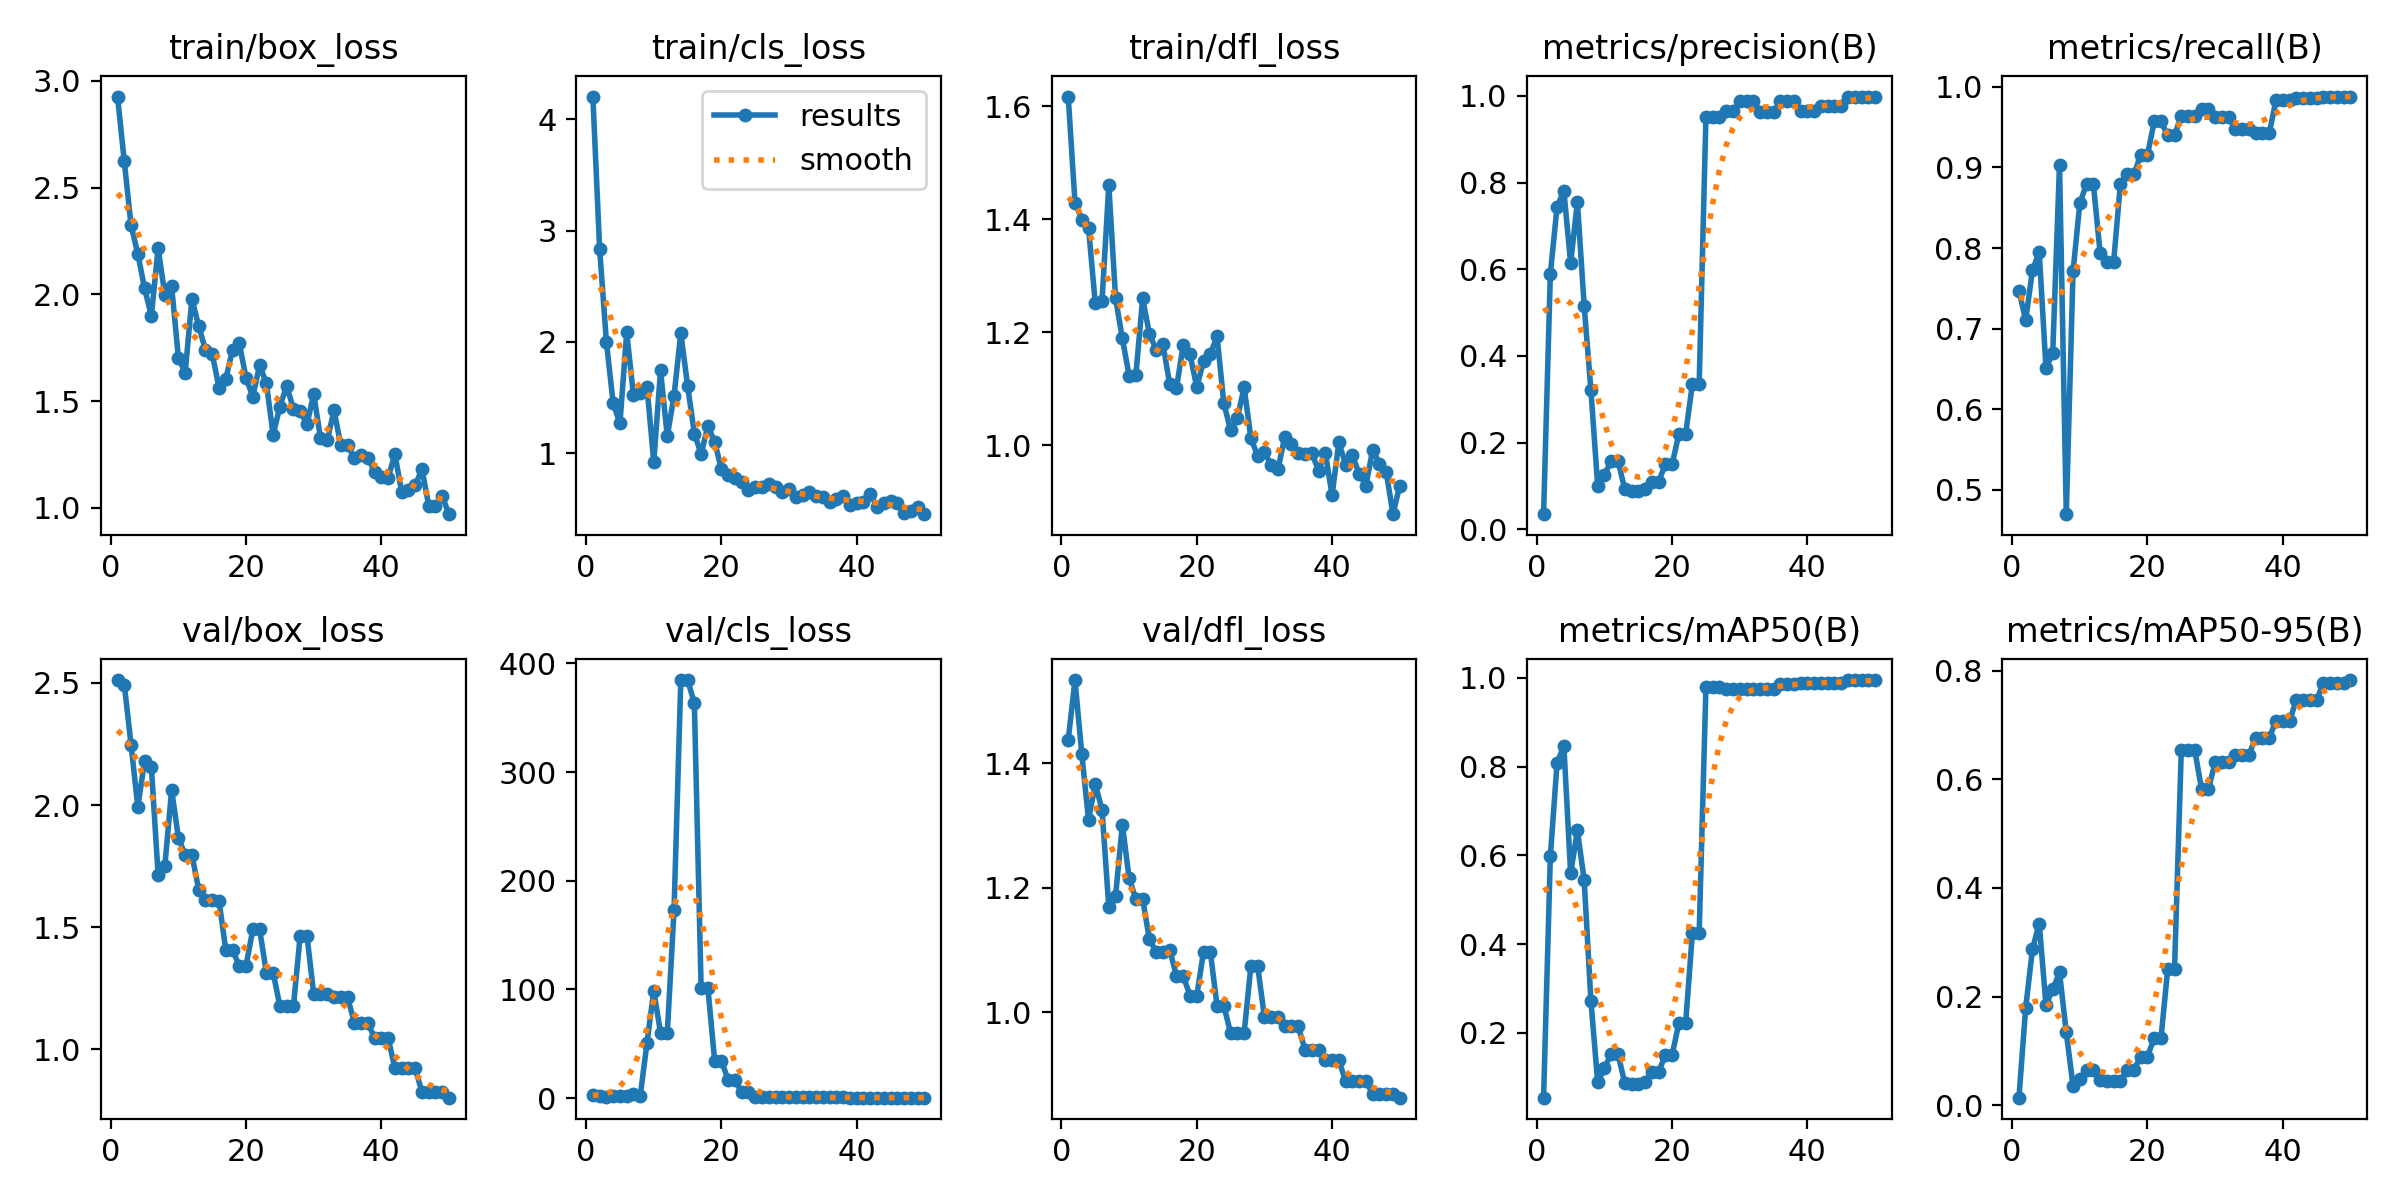

Source data for this figure (header and first rows):
epoch, time, train/box_loss, train/cls_loss, train/dfl_loss, metrics/precision(B), metrics/recall(B), metrics/mAP50(B), metrics/mAP50-95(B), val/box_loss, val/cls_loss, val/dfl_loss, lr/pg0, lr/pg1, lr/pg2
1, 30.67, 2.927, 4.204, 1.617, 0.03524, 0.747, 0.05405, 0.01412, 2.512, 2.958, 1.438, 2e-05, 2e-05, 2e-05
2, 60.85, 2.623, 2.836, 1.429, 0.5893, 0.7108, 0.5976, 0.1794, 2.494, 2.197, 1.534, 5.8812e-05, 5.8812e-05, 5.8812e-05
3, 91.87, 2.324, 2, 1.399, 0.7445, 0.7723, 0.8088, 0.2874, 2.248, 1.273, 1.416, 9.604e-05, 9.604e-05, 9.604e-05
4, 120.3, 2.19, 1.448, 1.385, 0.7813, 0.7952, 0.8456, 0.3345, 1.992, 1.805, 1.309, 0.0001317, 0.0001317, 0.0001317
5, 147.1, 2.029, 1.268, 1.251, 0.6137, 0.6508, 0.5591, 0.1848, 2.181, 1.764, 1.367, 0.0001657, 0.0001657, 0.0001657
6, 176.4, 1.899, 2.085, 1.256, 0.7555, 0.67, 0.656, 0.2134, 2.156, 1.875, 1.326, 0.0001982, 0.0001982, 0.0001982
7, 205.2, 2.216, 1.522, 1.46, 0.5159, 0.9036, 0.5447, 0.2445, 1.715, 3.455, 1.169, 0.0002291, 0.0002291, 0.0002291
8, 232.1, 1.998, 1.539, 1.26, 0.3207, 0.4699, 0.2715, 0.1343, 1.752, 2.05, 1.187, 0.0002584, 0.0002584, 0.0002584
9, 258.1, 2.038, 1.596, 1.189, 0.1005, 0.7711, 0.08867, 0.03568, 2.062, 50.77, 1.302, 0.0002861, 0.0002861, 0.0002861
10, 285.6, 1.702, 0.9222, 1.123, 0.1254, 0.8554, 0.1205, 0.04777, 1.866, 98.83, 1.216, 0.0003123, 0.0003123, 0.0003123
11, 312.6, 1.633, 1.744, 1.125, 0.1586, 0.8795, 0.153, 0.06539, 1.795, 60.08, 1.182, 0.0003368, 0.0003368, 0.0003368
12, 338.1, 1.98, 1.154, 1.26, 0.1586, 0.8795, 0.153, 0.06539, 1.795, 60.08, 1.182, 0.0003598, 0.0003598, 0.0003598
13, 366.2, 1.851, 1.518, 1.197, 0.09285, 0.7942, 0.0866, 0.04582, 1.654, 173.4, 1.117, 0.0003812, 0.0003812, 0.0003812
14, 394.2, 1.74, 2.078, 1.169, 0.08955, 0.7831, 0.08506, 0.04498, 1.61, 384.7, 1.098, 0.000401, 0.000401, 0.000401
15, 421.4, 1.721, 1.607, 1.179, 0.08955, 0.7831, 0.08506, 0.04498, 1.61, 384.7, 1.098, 0.0004192, 0.0004192, 0.0004192
16, 447.9, 1.563, 1.177, 1.108, 0.0923, 0.8795, 0.08943, 0.04445, 1.608, 363.7, 1.101, 0.0004359, 0.0004359, 0.0004359
17, 479.9, 1.604, 0.9931, 1.101, 0.1104, 0.8916, 0.1119, 0.06529, 1.407, 101.3, 1.059, 0.0004509, 0.0004509, 0.0004509
18, 507.6, 1.739, 1.244, 1.178, 0.1104, 0.8916, 0.1119, 0.06529, 1.407, 101.3, 1.059, 0.0004644, 0.0004644, 0.0004644
19, 535, 1.77, 1.103, 1.161, 0.1499, 0.9157, 0.15, 0.0898, 1.341, 34.49, 1.027, 0.0004763, 0.0004763, 0.0004763
20, 560.7, 1.608, 0.8555, 1.103, 0.1499, 0.9157, 0.15, 0.0898, 1.341, 34.49, 1.027, 0.0004866, 0.0004866, 0.0004866
21, 586.9, 1.521, 0.8022, 1.149, 0.2204, 0.9571, 0.2222, 0.1239, 1.491, 16.59, 1.098, 0.0004953, 0.0004953, 0.0004953
22, 612.5, 1.669, 0.7729, 1.162, 0.2204, 0.9571, 0.2222, 0.1239, 1.491, 16.59, 1.098, 0.0005024, 0.0005024, 0.0005024
23, 638.6, 1.584, 0.7448, 1.193, 0.3355, 0.9398, 0.4252, 0.251, 1.314, 5.314, 1.011, 0.000508, 0.000508, 0.000508
24, 664.3, 1.342, 0.6658, 1.075, 0.3355, 0.9398, 0.4252, 0.251, 1.314, 5.314, 1.011, 0.0005119, 0.0005119, 0.0005119
25, 692.9, 1.474, 0.6992, 1.027, 0.9514, 0.9639, 0.9793, 0.6529, 1.176, 1.118, 0.967, 0.0005143, 0.0005143, 0.0005143
26, 720.4, 1.572, 0.6985, 1.048, 0.9514, 0.9639, 0.9793, 0.6529, 1.176, 1.118, 0.967, 0.0005151, 0.0005151, 0.0005151
27, 749.3, 1.464, 0.7203, 1.102, 0.9514, 0.9639, 0.9793, 0.6529, 1.176, 1.118, 0.967, 0.0005143, 0.0005143, 0.0005143
28, 782.6, 1.455, 0.6985, 1.013, 0.9642, 0.9727, 0.974, 0.5815, 1.465, 0.9755, 1.075, 0.0005119, 0.0005119, 0.0005119
29, 813.8, 1.391, 0.6518, 0.9815, 0.9642, 0.9727, 0.974, 0.5815, 1.465, 0.9755, 1.075, 0.000508, 0.000508, 0.000508
30, 845.8, 1.534, 0.6746, 0.989, 0.9876, 0.9626, 0.9753, 0.6308, 1.226, 0.7841, 0.9928, 0.0005024, 0.0005024, 0.0005024
31, 876.6, 1.327, 0.6044, 0.9649, 0.9876, 0.9626, 0.9753, 0.6308, 1.226, 0.7841, 0.9928, 0.0004953, 0.0004953, 0.0004953
32, 907.2, 1.317, 0.6253, 0.9578, 0.9876, 0.9626, 0.9753, 0.6308, 1.226, 0.7841, 0.9928, 0.0004866, 0.0004866, 0.0004866
33, 937.6, 1.457, 0.652, 1.014, 0.9633, 0.9478, 0.9736, 0.6451, 1.213, 0.7211, 0.9778, 0.0004763, 0.0004763, 0.0004763
34, 969.8, 1.294, 0.6135, 1.002, 0.9633, 0.9478, 0.9736, 0.6451, 1.213, 0.7211, 0.9778, 0.0004644, 0.0004644, 0.0004644
35, 1002, 1.296, 0.6023, 0.9873, 0.9633, 0.9478, 0.9736, 0.6451, 1.213, 0.7211, 0.9778, 0.000451, 0.000451, 0.000451
36, 1033, 1.232, 0.5586, 0.9841, 0.9874, 0.9423, 0.9852, 0.6762, 1.109, 0.6723, 0.9399, 0.0004359, 0.0004359, 0.0004359
37, 1064, 1.25, 0.5917, 0.9868, 0.9874, 0.9423, 0.9852, 0.6762, 1.109, 0.6723, 0.9399, 0.0004193, 0.0004193, 0.0004193
38, 1096, 1.235, 0.6125, 0.9553, 0.9874, 0.9423, 0.9852, 0.6762, 1.109, 0.6723, 0.9399, 0.0004011, 0.0004011, 0.0004011
39, 1129, 1.17, 0.537, 0.9871, 0.9646, 0.9837, 0.989, 0.7076, 1.046, 0.5608, 0.9229, 0.0003813, 0.0003813, 0.0003813
40, 1160, 1.144, 0.557, 0.912, 0.9646, 0.9837, 0.989, 0.7076, 1.046, 0.5608, 0.9229, 0.0003599, 0.0003599, 0.0003599
41, 1191, 1.14, 0.5611, 1.006, 0.9646, 0.9837, 0.989, 0.7076, 1.046, 0.5608, 0.9229, 0.000337, 0.000337, 0.000337
42, 1224, 1.252, 0.6323, 0.966, 0.9762, 0.9865, 0.9878, 0.7452, 0.922, 0.4829, 0.89, 0.0003124, 0.0003124, 0.0003124
43, 1254, 1.073, 0.5212, 0.9826, 0.9762, 0.9865, 0.9878, 0.7452, 0.922, 0.4829, 0.89, 0.0002863, 0.0002863, 0.0002863
44, 1285, 1.085, 0.5487, 0.9501, 0.9762, 0.9865, 0.9878, 0.7452, 0.922, 0.4829, 0.89, 0.0002586, 0.0002586, 0.0002586
45, 1315, 1.105, 0.5745, 0.9286, 0.9762, 0.9865, 0.9878, 0.7452, 0.922, 0.4829, 0.89, 0.0002293, 0.0002293, 0.0002293
46, 1347, 1.181, 0.5558, 0.9925, 0.9981, 0.9879, 0.9938, 0.7775, 0.8245, 0.4398, 0.8692, 0.0001984, 0.0001984, 0.0001984
47, 1378, 1.01, 0.4671, 0.9679, 0.9981, 0.9879, 0.9938, 0.7775, 0.8245, 0.4398, 0.8692, 0.0001659, 0.0001659, 0.0001659
48, 1409, 1.009, 0.4771, 0.9535, 0.9981, 0.9879, 0.9938, 0.7775, 0.8245, 0.4398, 0.8692, 0.0001319, 0.0001319, 0.0001319
49, 1440, 1.054, 0.5169, 0.8784, 0.9981, 0.9879, 0.9938, 0.7775, 0.8245, 0.4398, 0.8692, 9.6224e-05, 9.6224e-05, 9.6224e-05
50, 1470, 0.9702, 0.4524, 0.9286, 0.9983, 0.9879, 0.9948, 0.7824, 0.8016, 0.4196, 0.8632, 5.9004e-05, 5.9004e-05, 5.9004e-05
